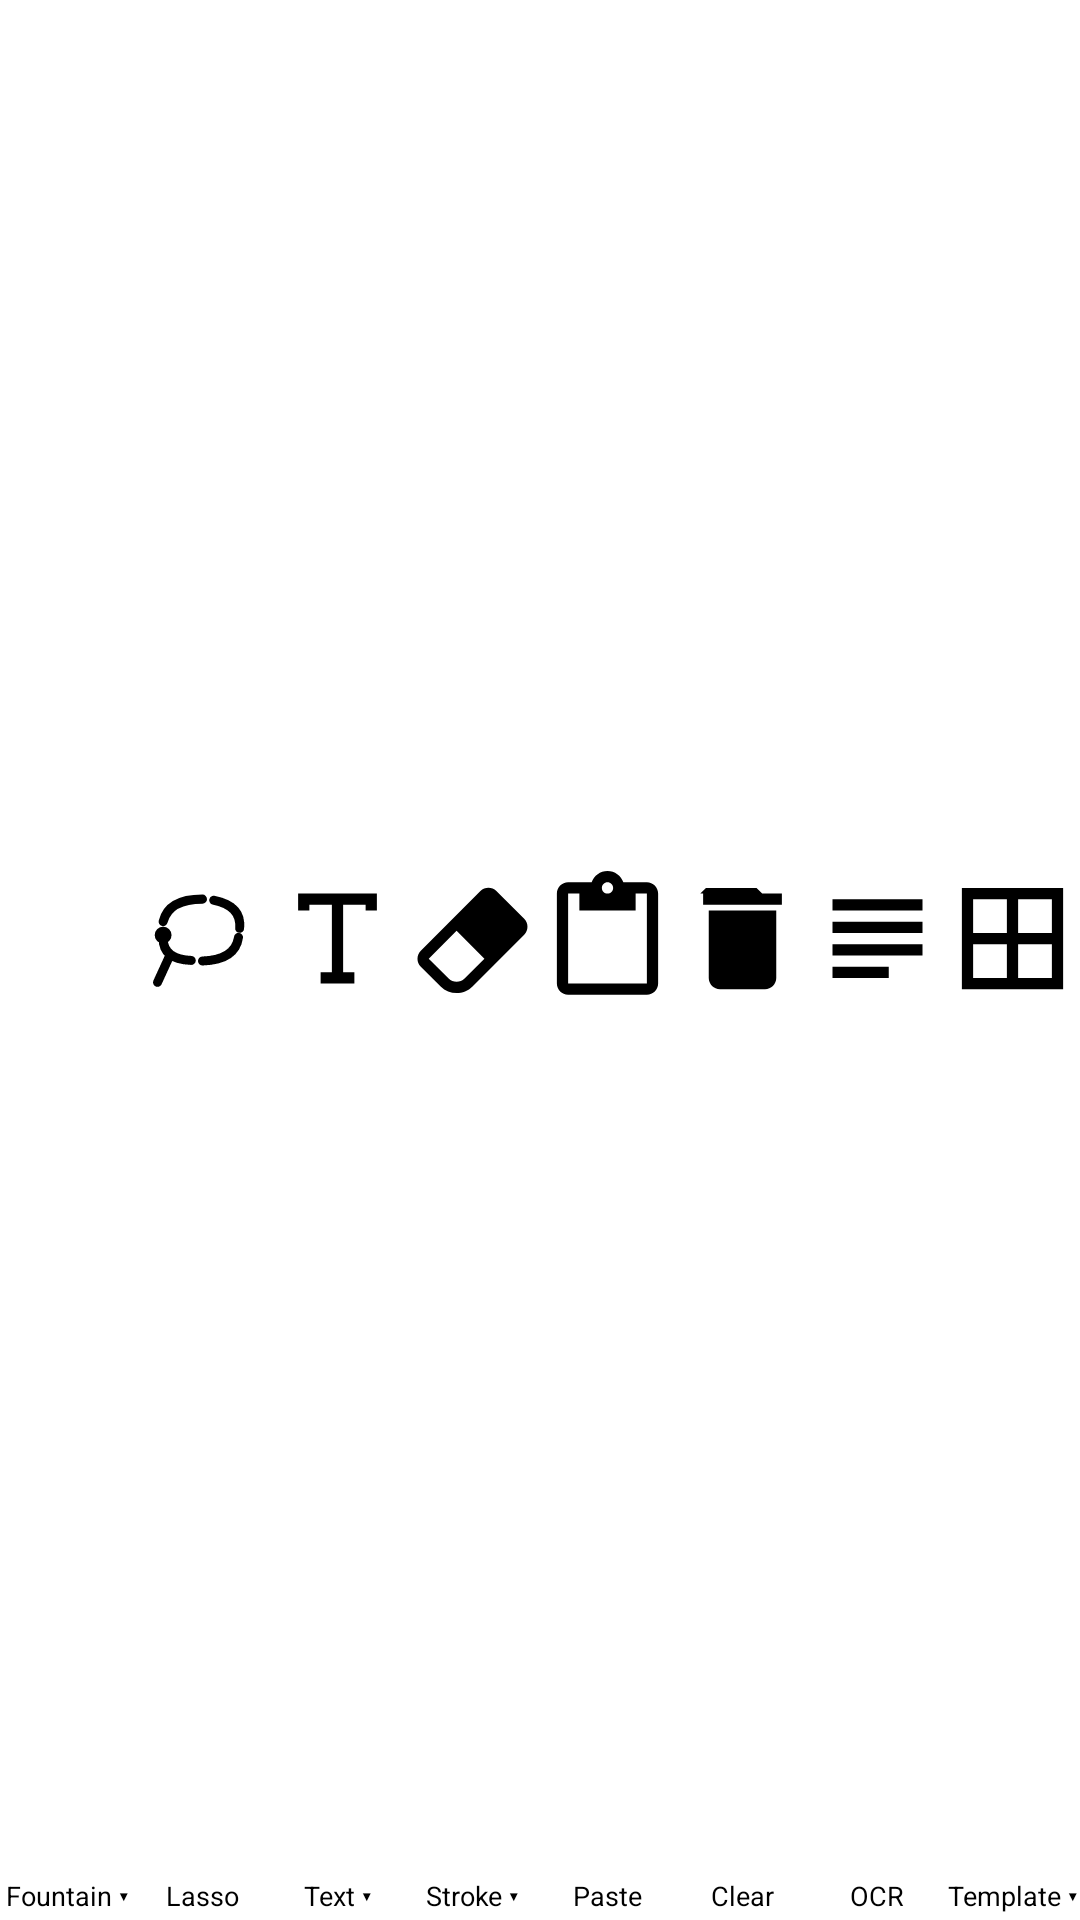

Reconstruct the res/layout file that produces this screen, plus the resources it refers to.
<!-- AndroidManifest.xml: application theme Theme.ForestNote -->
<!-- res/layout/toolbar.xml -->
<?xml version="1.0" encoding="utf-8"?>
<LinearLayout xmlns:android="http://schemas.android.com/apk/res/android"
    android:id="@+id/toolbar"
    android:layout_width="match_parent"
    android:layout_height="30dp"
    android:orientation="horizontal"
    android:gravity="center"
    android:background="@color/white"
    android:elevation="0dp">

    <LinearLayout
        android:id="@+id/cell_fountain"
        android:layout_width="0dp"
        android:layout_height="match_parent"
        android:layout_weight="1"
        android:orientation="vertical"
        android:gravity="center"
        android:clickable="true"
        android:focusable="true"
        android:contentDescription="Fountain"
        android:background="?attr/selectableItemBackground">

        <ImageButton
            android:id="@+id/btn_fountain"
            android:layout_width="match_parent"
            android:layout_height="0dp"
            android:layout_weight="1"
            android:src="@drawable/ic_fountain"
            android:clickable="false"
            android:focusable="false"
            android:importantForAccessibility="no"
            android:background="@null"
            android:scaleType="fitCenter" />

        <TextView
            android:id="@+id/label_fountain"
            android:layout_width="match_parent"
            android:layout_height="wrap_content"
            android:text="Fountain ▾"
            android:gravity="center"
            android:textSize="9sp"
            android:textColor="@color/black"
            android:maxLines="1"
            android:ellipsize="end"
            android:paddingBottom="2dp" />
    </LinearLayout>

    <LinearLayout
        android:id="@+id/cell_lasso"
        android:layout_width="0dp"
        android:layout_height="match_parent"
        android:layout_weight="1"
        android:orientation="vertical"
        android:gravity="center"
        android:clickable="true"
        android:focusable="true"
        android:contentDescription="Lasso"
        android:background="?attr/selectableItemBackground">

        <ImageButton
            android:id="@+id/btn_lasso"
            android:layout_width="match_parent"
            android:layout_height="0dp"
            android:layout_weight="1"
            android:src="@drawable/ic_lasso"
            android:clickable="false"
            android:focusable="false"
            android:importantForAccessibility="no"
            android:background="@null"
            android:scaleType="fitCenter" />

        <TextView
            android:layout_width="match_parent"
            android:layout_height="wrap_content"
            android:text="Lasso"
            android:gravity="center"
            android:textSize="9sp"
            android:textColor="@color/black"
            android:maxLines="1"
            android:paddingBottom="2dp" />
    </LinearLayout>

    <LinearLayout
        android:id="@+id/cell_text"
        android:layout_width="0dp"
        android:layout_height="match_parent"
        android:layout_weight="1"
        android:orientation="vertical"
        android:gravity="center"
        android:clickable="true"
        android:focusable="true"
        android:contentDescription="Text"
        android:background="?attr/selectableItemBackground">

        <ImageButton
            android:id="@+id/btn_text"
            android:layout_width="match_parent"
            android:layout_height="0dp"
            android:layout_weight="1"
            android:src="@drawable/ic_text"
            android:clickable="false"
            android:focusable="false"
            android:importantForAccessibility="no"
            android:background="@null"
            android:scaleType="fitCenter" />

        <TextView
            android:id="@+id/label_text"
            android:layout_width="match_parent"
            android:layout_height="wrap_content"
            android:text="Text ▾"
            android:gravity="center"
            android:textSize="9sp"
            android:textColor="@color/black"
            android:maxLines="1"
            android:ellipsize="end"
            android:paddingBottom="2dp" />
    </LinearLayout>

    <LinearLayout
        android:id="@+id/cell_erase"
        android:layout_width="0dp"
        android:layout_height="match_parent"
        android:layout_weight="1"
        android:orientation="vertical"
        android:gravity="center"
        android:clickable="true"
        android:focusable="true"
        android:contentDescription="Erase"
        android:background="?attr/selectableItemBackground">

        <ImageButton
            android:id="@+id/btn_erase"
            android:layout_width="match_parent"
            android:layout_height="0dp"
            android:layout_weight="1"
            android:src="@drawable/ic_stroke_eraser"
            android:clickable="false"
            android:focusable="false"
            android:importantForAccessibility="no"
            android:background="@null"
            android:scaleType="fitCenter" />

        <TextView
            android:id="@+id/label_erase"
            android:layout_width="match_parent"
            android:layout_height="wrap_content"
            android:text="Stroke ▾"
            android:gravity="center"
            android:textSize="9sp"
            android:textColor="@color/black"
            android:maxLines="1"
            android:ellipsize="end"
            android:paddingBottom="2dp" />
    </LinearLayout>

    <LinearLayout
        android:id="@+id/cell_paste"
        android:layout_width="0dp"
        android:layout_height="match_parent"
        android:layout_weight="1"
        android:orientation="vertical"
        android:gravity="center"
        android:clickable="true"
        android:focusable="true"
        android:contentDescription="Paste"
        android:background="?attr/selectableItemBackground">

        <ImageButton
            android:id="@+id/btn_paste"
            android:layout_width="match_parent"
            android:layout_height="0dp"
            android:layout_weight="1"
            android:src="@drawable/ic_paste"
            android:clickable="false"
            android:focusable="false"
            android:importantForAccessibility="no"
            android:background="@null"
            android:scaleType="fitCenter" />

        <TextView
            android:id="@+id/label_paste"
            android:layout_width="match_parent"
            android:layout_height="wrap_content"
            android:text="Paste"
            android:gravity="center"
            android:textSize="9sp"
            android:textColor="@color/black"
            android:maxLines="1"
            android:paddingBottom="2dp" />
    </LinearLayout>

    <LinearLayout
        android:id="@+id/cell_clear"
        android:layout_width="0dp"
        android:layout_height="match_parent"
        android:layout_weight="1"
        android:orientation="vertical"
        android:gravity="center"
        android:clickable="true"
        android:focusable="true"
        android:contentDescription="Clear"
        android:background="?attr/selectableItemBackground">

        <ImageButton
            android:id="@+id/btn_clear"
            android:layout_width="match_parent"
            android:layout_height="0dp"
            android:layout_weight="1"
            android:src="@drawable/ic_clear"
            android:clickable="false"
            android:focusable="false"
            android:importantForAccessibility="no"
            android:background="@null"
            android:scaleType="fitCenter" />

        <TextView
            android:layout_width="match_parent"
            android:layout_height="wrap_content"
            android:text="Clear"
            android:gravity="center"
            android:textSize="9sp"
            android:textColor="@color/black"
            android:maxLines="1"
            android:paddingBottom="2dp" />
    </LinearLayout>

    <LinearLayout
        android:id="@+id/cell_ocr"
        android:layout_width="0dp"
        android:layout_height="match_parent"
        android:layout_weight="1"
        android:orientation="vertical"
        android:gravity="center"
        android:clickable="true"
        android:focusable="true"
        android:contentDescription="View recognized text"
        android:background="?attr/selectableItemBackground">

        <ImageButton
            android:id="@+id/btn_ocr"
            android:layout_width="match_parent"
            android:layout_height="0dp"
            android:layout_weight="1"
            android:src="@drawable/ic_ocr"
            android:clickable="false"
            android:focusable="false"
            android:importantForAccessibility="no"
            android:background="@null"
            android:scaleType="fitCenter" />

        <TextView
            android:id="@+id/label_ocr"
            android:layout_width="match_parent"
            android:layout_height="wrap_content"
            android:text="OCR"
            android:gravity="center"
            android:textSize="9sp"
            android:textColor="@color/black"
            android:maxLines="1"
            android:paddingBottom="2dp" />
    </LinearLayout>

    <LinearLayout
        android:id="@+id/cell_template"
        android:layout_width="0dp"
        android:layout_height="match_parent"
        android:layout_weight="1"
        android:orientation="vertical"
        android:gravity="center"
        android:clickable="true"
        android:focusable="true"
        android:contentDescription="Template"
        android:background="?attr/selectableItemBackground">

        <ImageButton
            android:id="@+id/btn_template"
            android:layout_width="match_parent"
            android:layout_height="0dp"
            android:layout_weight="1"
            android:src="@drawable/ic_template"
            android:clickable="false"
            android:focusable="false"
            android:importantForAccessibility="no"
            android:background="@null"
            android:scaleType="fitCenter" />

        <TextView
            android:layout_width="match_parent"
            android:layout_height="wrap_content"
            android:text="Template ▾"
            android:gravity="center"
            android:textSize="9sp"
            android:textColor="@color/black"
            android:maxLines="1"
            android:paddingBottom="2dp" />
    </LinearLayout>

</LinearLayout>
<!-- resources referenced by this layout -->
<resources>
  <color name="black">#FF000000</color>
  <color name="white">#FFFFFFFF</color>
  <!-- drawable ic_clear (drawable) -->
  <?xml version="1.0" encoding="utf-8"?>
  <vector xmlns:android="http://schemas.android.com/apk/res/android"
      android:width="24dp"
      android:height="24dp"
      android:viewportWidth="24"
      android:viewportHeight="24"
      android:tint="@color/black">
      <path
          android:fillColor="@android:color/white"
          android:pathData="M6,19c0,1.1 0.9,2 2,2h8c1.1,0 2,-0.9 2,-2V7H6v12ZM19,4h-3.5l-1,-1h-9l-1,1H5v2h14V4Z" />
  </vector>
  <!-- drawable ic_ocr (drawable) -->
  <?xml version="1.0" encoding="utf-8"?>
  <vector xmlns:android="http://schemas.android.com/apk/res/android"
      android:width="24dp"
      android:height="24dp"
      android:viewportWidth="24"
      android:viewportHeight="24"
      android:tint="@color/black">
      <path
          android:fillColor="@android:color/white"
          android:pathData="M14,17H4v2h10V17zM20,9H4v2h16V9zM4,15h16v-2H4V15zM4,5v2h16V5H4z" />
  </vector>
  <!-- drawable ic_paste (drawable) -->
  <?xml version="1.0" encoding="utf-8"?>
  <vector xmlns:android="http://schemas.android.com/apk/res/android"
      android:width="24dp"
      android:height="24dp"
      android:viewportWidth="24"
      android:viewportHeight="24">
      <path
          android:fillColor="#000000"
          android:pathData="M19,2h-4.18C14.4,0.84 13.3,0 12,0S9.6,0.84 9.18,2H5C3.9,2 3,2.9 3,4v16c0,1.1 0.9,2 2,2h14c1.1,0 2,-0.9 2,-2V4C21,2.9 20.1,2 19,2zM12,2c0.55,0 1,0.45 1,1s-0.45,1 -1,1 -1,-0.45 -1,-1 0.45,-1 1,-1zM19,20H5V4h2v3h10V4h2V20z" />
  </vector>
  <!-- drawable ic_stroke_eraser (drawable) -->
  <?xml version="1.0" encoding="utf-8"?>
  <vector xmlns:android="http://schemas.android.com/apk/res/android"
      android:width="24dp"
      android:height="24dp"
      android:viewportWidth="24"
      android:viewportHeight="24">
      <path
          android:fillColor="#000000"
          android:pathData="M16.24,3.56l4.95,4.94c0.78,0.79 0.78,2.05 0,2.84L12,20.53c-1.56,1.56 -4.09,1.56 -5.66,0L2.81,17c-0.78,-0.79 -0.78,-2.05 0,-2.84l10.6,-10.6c0.79,-0.78 2.05,-0.78 2.83,0zM4.22,15.58l3.54,3.53c0.78,0.79 2.04,0.79 2.83,0l3.53,-3.53l-4.95,-4.95l-4.95,4.95z" />
  </vector>
  <!-- drawable ic_template (drawable) -->
  <?xml version="1.0" encoding="utf-8"?>
  <vector xmlns:android="http://schemas.android.com/apk/res/android"
      android:width="24dp"
      android:height="24dp"
      android:viewportWidth="24"
      android:viewportHeight="24"
      android:tint="@color/black">
      <path
          android:fillColor="@android:color/white"
          android:pathData="M3,3h18v18H3V3zM5,5v6h6V5H5zM13,5v6h6V5h-6zM5,13v6h6v-6H5zM13,13v6h6v-6h-6z" />
  </vector>
  <!-- drawable ic_text (drawable) -->
  <?xml version="1.0" encoding="utf-8"?>
  <vector xmlns:android="http://schemas.android.com/apk/res/android"
      android:width="24dp"
      android:height="24dp"
      android:viewportWidth="24"
      android:viewportHeight="24"
      android:tint="@color/black">
      <path
          android:fillColor="@android:color/white"
          android:pathData="M5,4h14v3h-2V6h-4v12h2v2h-6v-2h2V6H7v1H5V4z" />
  </vector>
  <style name="Theme.ForestNote" parent="Theme.Material3.Light.NoActionBar">
          <item name="colorPrimary">@color/black</item>
          <item name="colorOnPrimary">@color/white</item>
          <item name="colorPrimaryContainer">@color/gray_light</item>
          <item name="colorOnPrimaryContainer">@color/black</item>
          <item name="colorSurface">@color/white</item>
          <item name="colorOnSurface">@color/black</item>
          <item name="colorSurfaceVariant">@color/gray_light</item>
          <item name="colorOnSurfaceVariant">@color/gray_dark</item>
          <item name="android:windowBackground">@color/white</item>
      </style>
  <color name="gray_light">#FFE0E0E0</color>
  <color name="gray_dark">#FF404040</color>
</resources>
